pico-8 play session: no input (idle), after a click and taps of 🅾, ❎, 🅾+❎, 🅾 in the second before t = 0

[t = 1 s] idle ~1s (no d-pad/buttons)
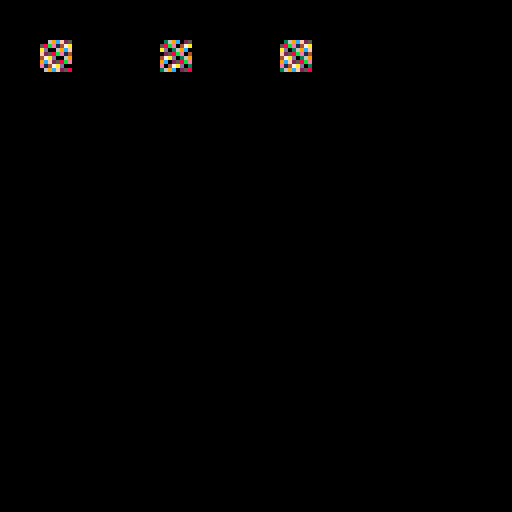

pico-8 cartridge
version 42
__lua__
-- GENERATED by gen_matrix.py -- do not hand-edit (edit the generator).
-- conformance-matrix cart: emits CONFVAL/CONFHASH lines; identical output
-- on PICO-8 (-x) and z8headless = conformant.
function _rst()
 camera() clip() pal() palt() fillp(0) cls(0)
end
function _sh()
 local h=0
 for a=0x6000,0x7fff do h=bxor(rotl(h,3),@a) end
 return h
end
function _v(l,v)
 if type(v)=="number" then
  printh("CONFVAL "..l.."="..tostr(v,true))
 else
  printh("CONFVAL "..l.."="..tostr(v))
 end
end
function _s(l) _v(l,_sh()) end
-- spr/sspr/palt: multi-cell, flips, up/down/aniso scaling, negative
-- source dims, transparency masks. sheet built deterministically via sset.
_rst()
for y=0,15 do for x=0,31 do sset(x,y,(x*3+y*5)%16) end end
spr(0,10,10) spr(1,30,10) spr(0,50,10,2,2)
spr(0,70,10,1,1,true,false) spr(0,90,10,1,1,false,true) spr(0,110,10,1,1,true,true)
spr(0,-3,30) spr(0,124,30)
_s("spr")
_rst()
sspr(0,0,16,16,10,40,32,32)
sspr(0,0,16,16,50,40,8,8)
sspr(0,0,16,16,70,40,-16,16)
sspr(4,4,8,8,90,40,24,6)
sspr(0,0,32,16,10,90,20,30)
sspr(0,0,16,16,60,90,16,-16)
_s("sspr")
_rst()
palt(0,false) palt(3,true)
spr(0,10,10)
palt(0b1100000000000001)
spr(0,40,10)
palt()
spr(0,70,10)
_s("palt")
